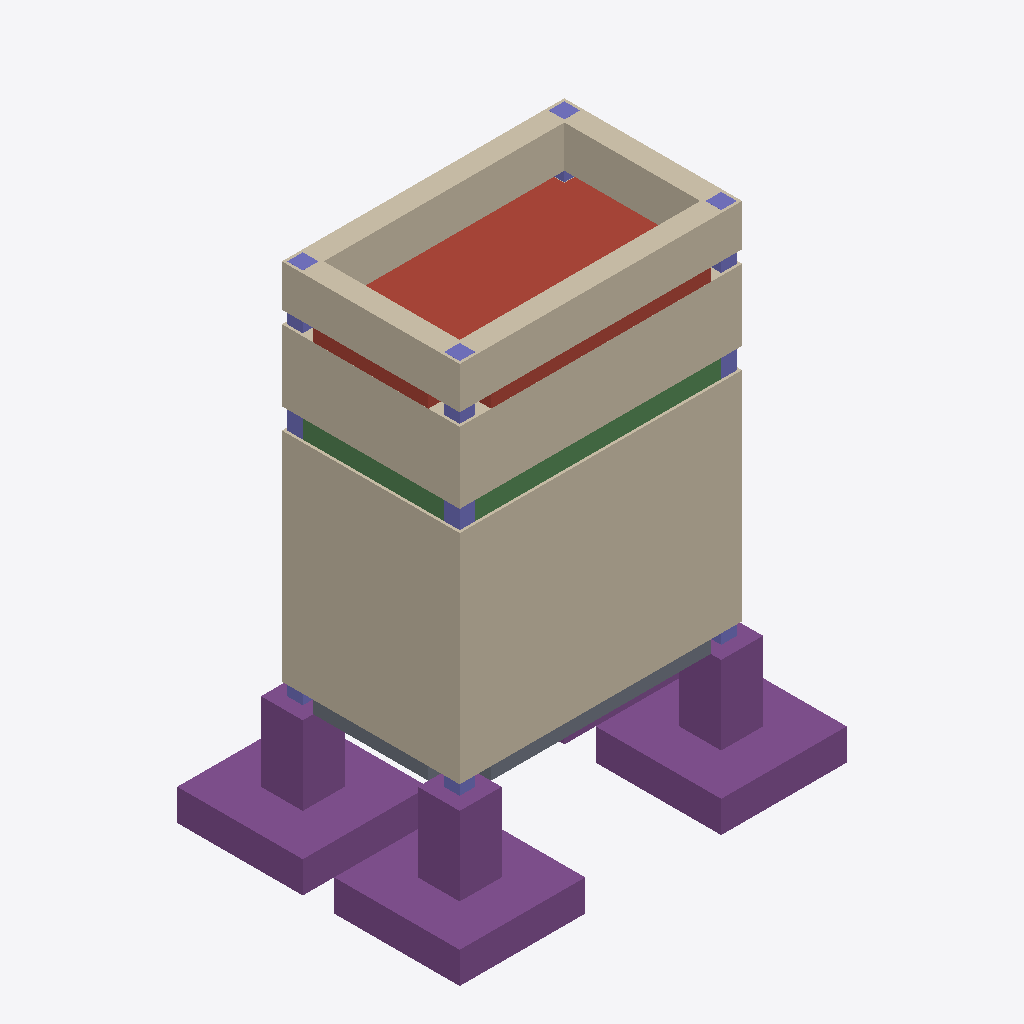
Isometric view of an IFC building model (IFC-SPF (STEP), schema IFC4, length unit metre), seen from the south-west, elements coloured by IFC class: 4 walls (beige), 4 footings (purple), 4 columns (violet), 2 beams (green), 1 roof (red-brown), 1 slab (grey).
Extent 3.7 m × 2.7 m × 4.7 m (x, y, z). Storeys (7): Nivel 0 at 0.00 m; Nivel 1 at 0.12 m; Nivel 2 at 2.20 m; Nivel 3 at 2.40 m; Nivel 4 at 3.00 m; Nivel 5 at 3.20 m; Nivel 6 at 3.60 m. Elements (18): 4 IfcBeam, 4 IfcColumn, 4 IfcFooting, 4 IfcWall, 2 IfcSlab.

HEADER;
FILE_DESCRIPTION(('ViewDefinition[DesignTransferView]'),'2;1');
FILE_NAME('/dev/null','2026-11-09T15:36:29-07:00',(''),(''),'IfcOpenShell 0.9.0.post1','IfcOpenShell 0.9.0.post1','Nobody');
FILE_SCHEMA(('IFC4'));
ENDSEC;
DATA;
#1=IFCPROJECT('38BSFhLnfE98MPsz2THw8U',$,'Modelo sin título',$,$,$,$,(#16),#5);
#6=IFCSITE('1OBMaXlZ9CbP3Di7HRXq4F',$,'Sitio',$,$,$,$,$,$,$,$,$,$,$);
#7=IFCBUILDING('2dHbteC6XDBhHeSWRsEIre',$,'Edificio',$,$,$,$,$,$,$,$,$);
#8=IFCBUILDINGSTOREY('1AVrEJRzP6Ngf4l6jtNHds',$,'Nivel 0',$,$,$,$,$,$,0.0);
#629=IFCBUILDINGSTOREY('3QnfH9rIL61RGjJOCZemZH',$,'Nivel 1',$,$,$,$,$,$,0.12);
#633=IFCBUILDINGSTOREY('3d7tTRCGL91fAA3n071ejn',$,'Nivel 2',$,$,$,$,$,$,2.2);
#635=IFCBUILDINGSTOREY('3BMqcP1C18sQBSlqBaV8eI',$,'Nivel 3',$,$,$,$,$,$,2.4);
#637=IFCBUILDINGSTOREY('3SB4jKTU14O8oBsdKdcAlk',$,'Nivel 4',$,$,$,$,$,$,3.0);
#639=IFCBUILDINGSTOREY('0tuQxx7Cv22h3hKeatWpRL',$,'Nivel 5',$,$,$,$,$,$,3.2);
#641=IFCBUILDINGSTOREY('3mnNO8O197cw9vOVL2C0si',$,'Nivel 6',$,$,$,$,$,$,3.6);
#893=IFCWALL('2_ckGMY55BBPXnoeu_POWz',$,'Muro Block 15',$,$,#6623,#937,$,$);
#966=IFCWALL('0cpdvRvCXFTxrEIWFZVxyv',$,'Muro Block 15',$,$,#6797,#1006,$,$);
#577=IFCFOOTING('0eK1HQZ9T8svR1U0VcvFnG',$,'Zapata Z-1 Zapata 1.20×1.20',$,$,#628,#618,$,.PAD_FOOTING.);
#525=IFCFOOTING('33VnlhWAbCUQVfz0nH7O2Y',$,'Zapata Z-1 Zapata 1.20×1.20',$,$,#576,#566,$,.PAD_FOOTING.);
#418=IFCFOOTING('1DOV67gY538gYeTtbVGzgi',$,'Zapata Z-1 Zapata 1.20×1.20',$,$,#472,#461,$,.PAD_FOOTING.);
#5677=IFCSLAB('0N1S9qX_n3BxILtgWj3MtA',$,'Losa de azotea',$,$,#5741,#10769,$,.ROOF.);
#753=IFCWALL('1UvORMelD2EP4Vg8G7ncF4',$,'Muro Block 15',$,$,#6916,#798,$,$);
#820=IFCWALL('2dYPbwsTPCCgGUu2l8$6Fs',$,'Muro Block 15',$,$,#7185,#864,$,$);
#4758=IFCBEAM('0d7ygbrWL4AuXFnnw3sUur',$,'Cerramiento 15×20',$,'CERRAMIENTO',#10613,#10608,$,.USERDEFINED.);
#643=IFCSLAB('1YEaqWdyTCe88n288xuFt3',$,'Firme',$,$,#707,#10724,$,.BASESLAB.);
#5006=IFCBEAM('1Q91G7EZ13HfBiCyB7JQbc',$,'Cerramiento 15×20',$,'CERRAMIENTO',#10628,#10623,$,.USERDEFINED.);
#2056=IFCCOLUMN('2nP6FPNR9EpuqfI67TVWpX',$,'Castillo 15×15',$,'CASTILLO',#10688,#10683,$,.USERDEFINED.);
#1043=IFCCOLUMN('17P4lrSdXE0gUZ5o2qrHQj',$,'Castillo 15×15',$,'CASTILLO',#10643,#10638,$,.USERDEFINED.);
#1706=IFCCOLUMN('0np0nssQr1tgMp6QM$au4U',$,'Castillo 15×15',$,'CASTILLO',#10673,#10668,$,.USERDEFINED.);
#473=IFCFOOTING('1bfnyisd12J8nJBkfkdPe3',$,'Zapata Z-1 Zapata 1.20×1.20',$,$,#524,#514,$,.PAD_FOOTING.);
#1334=IFCCOLUMN('3FeC6XUqfFsf2Oko0u_Jm4',$,'Castillo 15×15',$,'CASTILLO',#10658,#10653,$,.USERDEFINED.);
ENDSEC;
